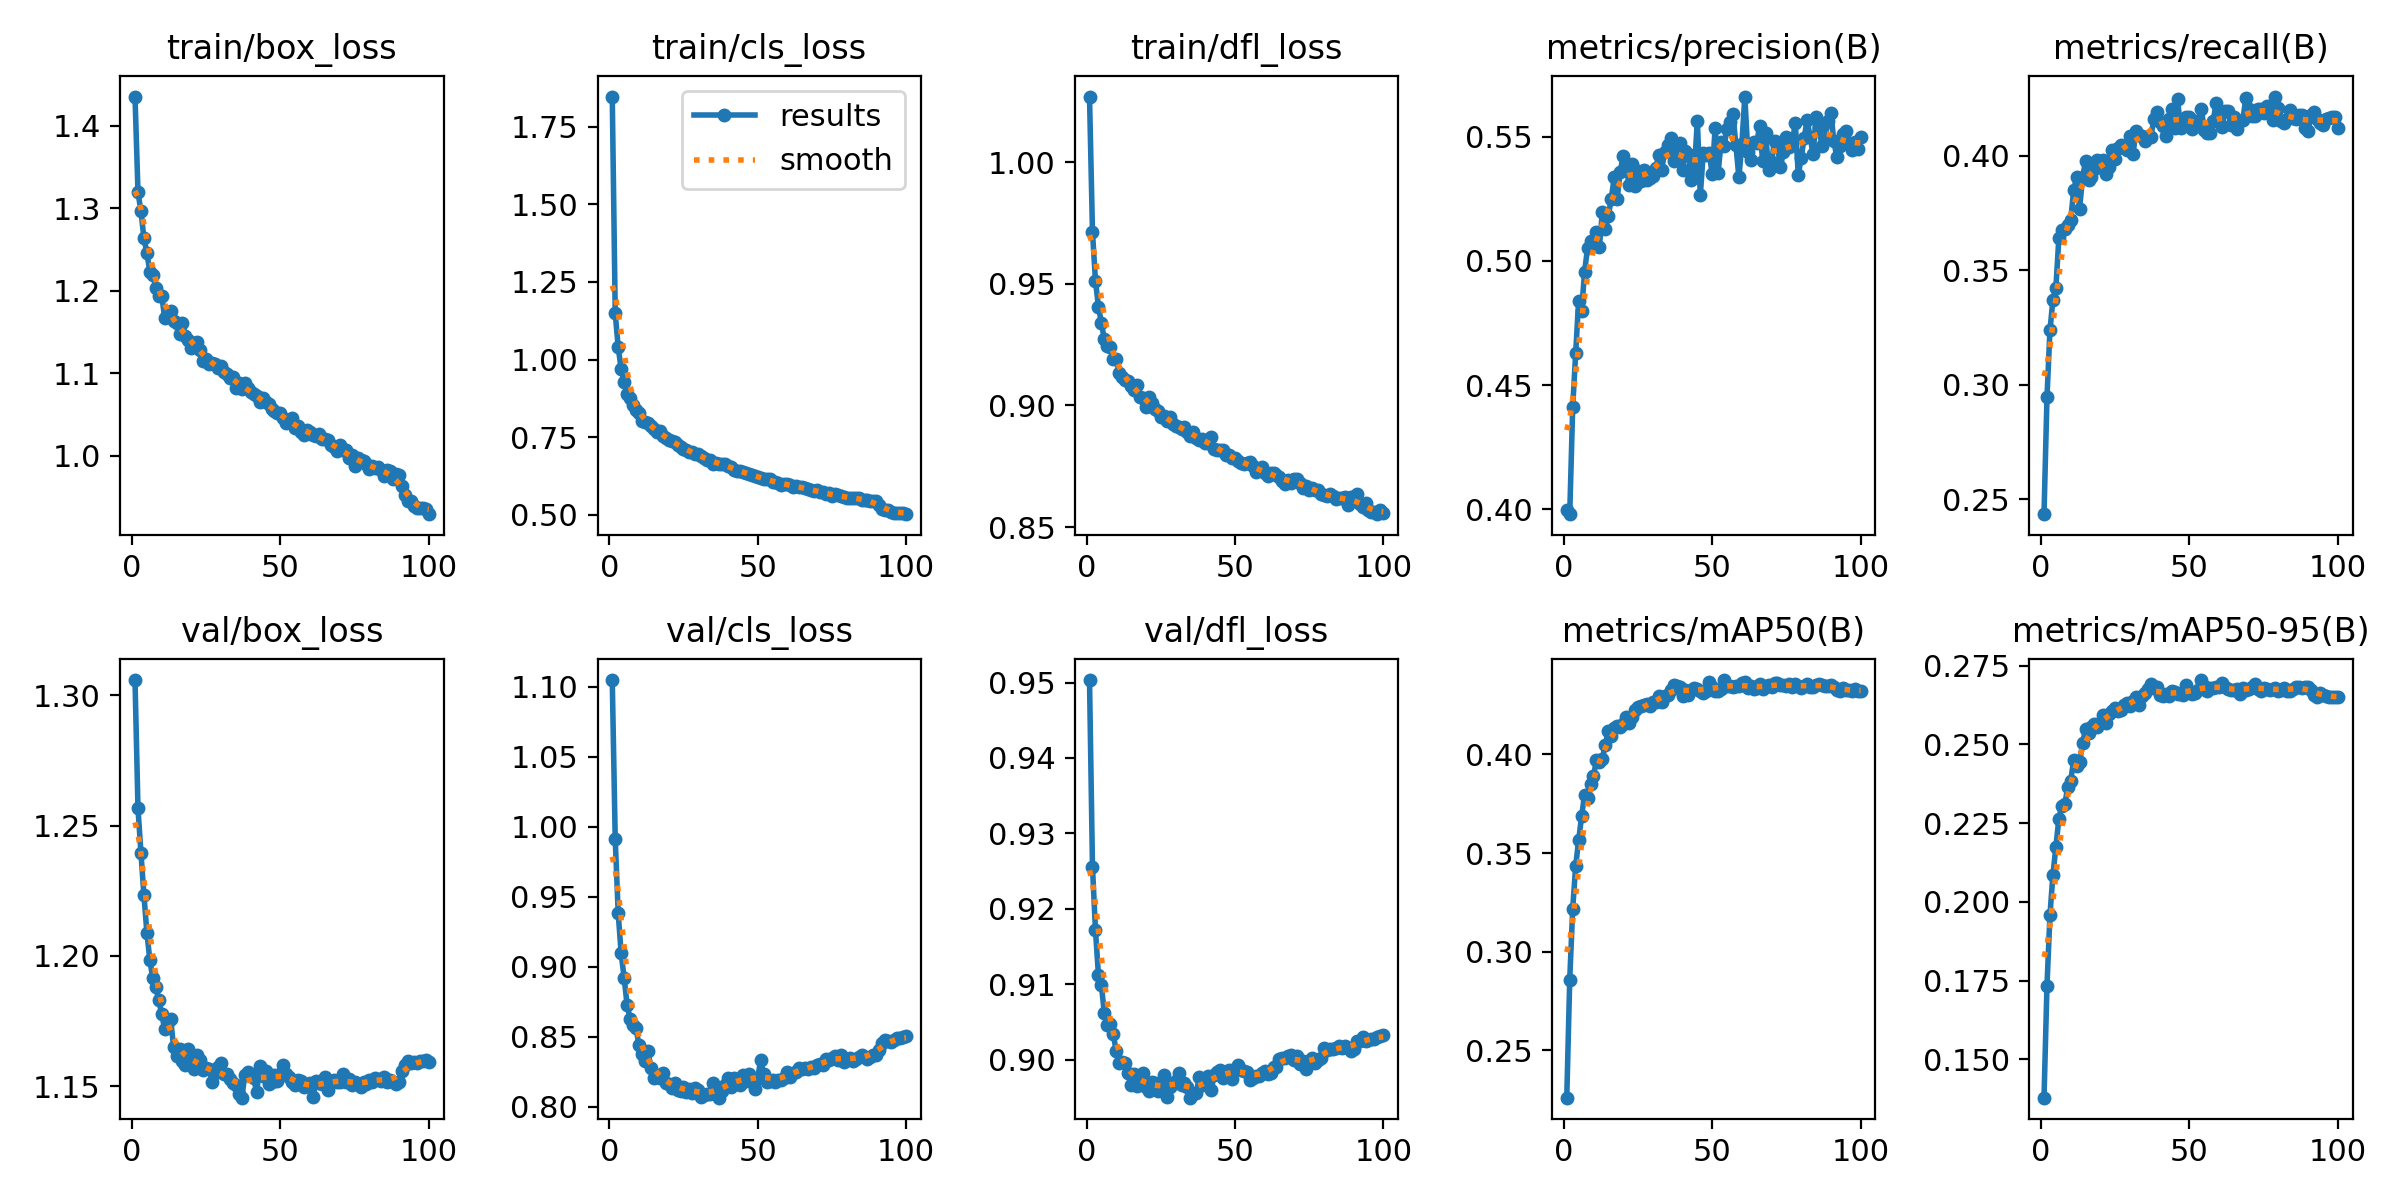

Data behind this chart, as committed beside it:
epoch, time, train/box_loss, train/cls_loss, train/dfl_loss, metrics/precision(B), metrics/recall(B), metrics/mAP50(B), metrics/mAP50-95(B), val/box_loss, val/cls_loss, val/dfl_loss, lr/pg0, lr/pg1, lr/pg2
1, 321.1, 1.435, 1.848, 1.027, 0.3998, 0.2435, 0.2259, 0.1378, 1.306, 1.105, 0.9503, 0.06708, 0.0003325, 0.0003325
2, 636.2, 1.319, 1.149, 0.9713, 0.3981, 0.2946, 0.2858, 0.1734, 1.257, 0.9908, 0.9256, 0.03407, 0.0006593, 0.0006593
3, 949.6, 1.296, 1.04, 0.9513, 0.4411, 0.3238, 0.3216, 0.1958, 1.24, 0.9383, 0.9172, 0.001062, 0.0009794, 0.0009794
4, 1262, 1.264, 0.9687, 0.9406, 0.4628, 0.337, 0.3435, 0.2085, 1.223, 0.9094, 0.9113, 0.0009703, 0.0009703, 0.0009703
5, 1574, 1.246, 0.9275, 0.9339, 0.484, 0.3423, 0.3564, 0.2175, 1.209, 0.8922, 0.9099, 0.0009604, 0.0009604, 0.0009604
6, 1887, 1.223, 0.8892, 0.9271, 0.4798, 0.3641, 0.3685, 0.2264, 1.198, 0.8725, 0.9062, 0.0009505, 0.0009505, 0.0009505
7, 2199, 1.219, 0.8744, 0.9242, 0.4956, 0.3676, 0.3796, 0.2306, 1.191, 0.8628, 0.9045, 0.0009406, 0.0009406, 0.0009406
8, 2511, 1.204, 0.8518, 0.9238, 0.5052, 0.3679, 0.3779, 0.231, 1.188, 0.8582, 0.9048, 0.0009307, 0.0009307, 0.0009307
9, 2823, 1.193, 0.8373, 0.919, 0.5081, 0.37, 0.3852, 0.2365, 1.183, 0.856, 0.9034, 0.0009208, 0.0009208, 0.0009208
10, 3135, 1.194, 0.8271, 0.9191, 0.5061, 0.3721, 0.3888, 0.2385, 1.178, 0.844, 0.9011, 0.0009109, 0.0009109, 0.0009109
11, 3447, 1.167, 0.8015, 0.9134, 0.5116, 0.3851, 0.3973, 0.245, 1.172, 0.8379, 0.8995, 0.000901, 0.000901, 0.000901
12, 3760, 1.171, 0.7982, 0.9117, 0.5056, 0.3907, 0.3961, 0.2433, 1.175, 0.8324, 0.8997, 0.0008911, 0.0008911, 0.0008911
13, 4072, 1.176, 0.7938, 0.9104, 0.5198, 0.3769, 0.3979, 0.2444, 1.176, 0.8396, 0.8996, 0.0008812, 0.0008812, 0.0008812
14, 4383, 1.163, 0.7872, 0.9099, 0.5127, 0.3907, 0.4049, 0.2504, 1.165, 0.8274, 0.8983, 0.0008713, 0.0008713, 0.0008713
15, 4696, 1.161, 0.7776, 0.9081, 0.5182, 0.3977, 0.4118, 0.255, 1.162, 0.8203, 0.8966, 0.0008614, 0.0008614, 0.0008614
16, 5008, 1.148, 0.7671, 0.9064, 0.525, 0.3892, 0.4092, 0.2536, 1.164, 0.8218, 0.8981, 0.0008515, 0.0008515, 0.0008515
17, 5320, 1.16, 0.7682, 0.9082, 0.5336, 0.3906, 0.4134, 0.2556, 1.16, 0.8203, 0.8965, 0.0008416, 0.0008416, 0.0008416
18, 5632, 1.145, 0.7536, 0.9033, 0.525, 0.3944, 0.4143, 0.2565, 1.158, 0.824, 0.8978, 0.0008317, 0.0008317, 0.0008317
19, 5944, 1.14, 0.7462, 0.9031, 0.5359, 0.3982, 0.4139, 0.2556, 1.164, 0.8171, 0.8982, 0.0008218, 0.0008218, 0.0008218
20, 6256, 1.131, 0.7409, 0.8996, 0.5422, 0.3949, 0.4155, 0.2569, 1.16, 0.816, 0.8964, 0.0008119, 0.0008119, 0.0008119
21, 6569, 1.137, 0.7361, 0.9034, 0.5383, 0.3984, 0.4191, 0.2593, 1.156, 0.8136, 0.8958, 0.000802, 0.000802, 0.000802
22, 6881, 1.138, 0.7356, 0.901, 0.5305, 0.392, 0.4161, 0.2567, 1.162, 0.817, 0.8971, 0.0007921, 0.0007921, 0.0007921
23, 7193, 1.129, 0.7258, 0.8985, 0.539, 0.3951, 0.4189, 0.2596, 1.16, 0.812, 0.8969, 0.0007822, 0.0007822, 0.0007822
24, 7505, 1.115, 0.717, 0.8977, 0.5302, 0.4024, 0.4227, 0.2608, 1.156, 0.811, 0.8959, 0.0007723, 0.0007723, 0.0007723
25, 7818, 1.117, 0.713, 0.8954, 0.5361, 0.3984, 0.4241, 0.2616, 1.157, 0.8143, 0.8961, 0.0007624, 0.0007624, 0.0007624
26, 8130, 1.111, 0.7068, 0.8956, 0.532, 0.4036, 0.4244, 0.2606, 1.156, 0.8102, 0.898, 0.0007525, 0.0007525, 0.0007525
27, 8442, 1.112, 0.7033, 0.8937, 0.5365, 0.4049, 0.425, 0.261, 1.152, 0.8128, 0.895, 0.0007426, 0.0007426, 0.0007426
28, 8754, 1.111, 0.7032, 0.8953, 0.5327, 0.4033, 0.4257, 0.2627, 1.155, 0.8095, 0.8964, 0.0007327, 0.0007327, 0.0007327
29, 9066, 1.106, 0.696, 0.8922, 0.5335, 0.4024, 0.4248, 0.263, 1.157, 0.8136, 0.8968, 0.0007228, 0.0007228, 0.0007228
30, 9379, 1.109, 0.6948, 0.8917, 0.5343, 0.4088, 0.4264, 0.2621, 1.159, 0.812, 0.8972, 0.0007129, 0.0007129, 0.0007129
31, 9691, 1.101, 0.688, 0.891, 0.5374, 0.4009, 0.4264, 0.2638, 1.155, 0.8066, 0.8982, 0.000703, 0.000703, 0.000703
32, 10003, 1.099, 0.6822, 0.8905, 0.5427, 0.4109, 0.4298, 0.265, 1.155, 0.808, 0.8966, 0.0006931, 0.0006931, 0.0006931
33, 10316, 1.094, 0.6759, 0.8912, 0.5368, 0.4091, 0.4266, 0.2625, 1.153, 0.8089, 0.8969, 0.0006832, 0.0006832, 0.0006832
34, 10628, 1.095, 0.6766, 0.8891, 0.544, 0.4086, 0.4299, 0.2654, 1.151, 0.8091, 0.8964, 0.0006733, 0.0006733, 0.0006733
35, 10940, 1.082, 0.6641, 0.8875, 0.5466, 0.4064, 0.4302, 0.2662, 1.15, 0.8167, 0.895, 0.0006634, 0.0006634, 0.0006634
36, 11252, 1.088, 0.668, 0.889, 0.5496, 0.4081, 0.4327, 0.2677, 1.147, 0.8101, 0.8954, 0.0006535, 0.0006535, 0.0006535
37, 11565, 1.08, 0.6628, 0.8867, 0.5403, 0.4081, 0.435, 0.2693, 1.146, 0.8064, 0.8956, 0.0006436, 0.0006436, 0.0006436
38, 11878, 1.088, 0.6641, 0.8856, 0.5435, 0.4161, 0.4347, 0.2679, 1.154, 0.8111, 0.8977, 0.0006337, 0.0006337, 0.0006337
39, 12189, 1.081, 0.6624, 0.8862, 0.5475, 0.4193, 0.4343, 0.2682, 1.155, 0.8151, 0.8966, 0.0006238, 0.0006238, 0.0006238
40, 12501, 1.077, 0.6559, 0.8847, 0.5367, 0.4149, 0.4299, 0.2657, 1.154, 0.8207, 0.8969, 0.0006139, 0.0006139, 0.0006139
41, 12814, 1.075, 0.6537, 0.8845, 0.5444, 0.4128, 0.4325, 0.2653, 1.153, 0.8142, 0.8978, 0.000604, 0.000604, 0.000604
42, 13125, 1.073, 0.6454, 0.887, 0.543, 0.4086, 0.4304, 0.2659, 1.148, 0.8202, 0.896, 0.0005941, 0.0005941, 0.0005941
43, 13437, 1.065, 0.6417, 0.8819, 0.5327, 0.4162, 0.4326, 0.2655, 1.158, 0.8197, 0.898, 0.0005842, 0.0005842, 0.0005842
44, 13750, 1.069, 0.6398, 0.8819, 0.5369, 0.4206, 0.4338, 0.2668, 1.154, 0.8157, 0.8984, 0.0005743, 0.0005743, 0.0005743
45, 14062, 1.065, 0.6387, 0.8819, 0.5563, 0.4123, 0.4334, 0.2667, 1.156, 0.8224, 0.8986, 0.0005644, 0.0005644, 0.0005644
46, 14374, 1.062, 0.6333, 0.8818, 0.5264, 0.4246, 0.4324, 0.2662, 1.151, 0.8185, 0.8976, 0.0005545, 0.0005545, 0.0005545
47, 14686, 1.056, 0.6295, 0.8795, 0.5436, 0.4123, 0.4312, 0.2661, 1.152, 0.8236, 0.8979, 0.0005446, 0.0005446, 0.0005446
48, 14998, 1.054, 0.6284, 0.8797, 0.5425, 0.4129, 0.4324, 0.2657, 1.154, 0.8175, 0.8987, 0.0005347, 0.0005347, 0.0005347
49, 15310, 1.051, 0.6255, 0.8786, 0.5434, 0.4171, 0.4365, 0.269, 1.152, 0.8126, 0.8974, 0.0005248, 0.0005248, 0.0005248
50, 15622, 1.052, 0.6212, 0.8784, 0.535, 0.4169, 0.4342, 0.2665, 1.155, 0.8202, 0.8987, 0.0005149, 0.0005149, 0.0005149
51, 15935, 1.045, 0.6188, 0.8773, 0.5536, 0.4118, 0.4323, 0.2661, 1.158, 0.8334, 0.8993, 0.000505, 0.000505, 0.000505
52, 16247, 1.039, 0.6154, 0.8762, 0.5355, 0.4154, 0.432, 0.2663, 1.154, 0.8235, 0.8987, 0.0004951, 0.0004951, 0.0004951
53, 16559, 1.044, 0.6137, 0.876, 0.5478, 0.4133, 0.4334, 0.2673, 1.153, 0.8177, 0.8985, 0.0004852, 0.0004852, 0.0004852
54, 16871, 1.046, 0.6134, 0.8763, 0.5464, 0.4206, 0.4378, 0.2704, 1.151, 0.8186, 0.8984, 0.0004753, 0.0004753, 0.0004753
55, 17185, 1.034, 0.6051, 0.8766, 0.5529, 0.4114, 0.435, 0.2685, 1.15, 0.8191, 0.8974, 0.0004654, 0.0004654, 0.0004654
56, 17498, 1.036, 0.6049, 0.875, 0.5561, 0.4098, 0.4345, 0.2671, 1.152, 0.8176, 0.8975, 0.0004555, 0.0004555, 0.0004555
57, 17810, 1.029, 0.6016, 0.8727, 0.5591, 0.41, 0.4345, 0.2679, 1.152, 0.8193, 0.8978, 0.0004456, 0.0004456, 0.0004456
58, 18122, 1.025, 0.5967, 0.8734, 0.5465, 0.4152, 0.4346, 0.2678, 1.15, 0.8192, 0.8978, 0.0004357, 0.0004357, 0.0004357
59, 18434, 1.031, 0.5997, 0.8747, 0.5336, 0.4231, 0.4348, 0.2682, 1.15, 0.8203, 0.8982, 0.0004258, 0.0004258, 0.0004258
60, 18747, 1.028, 0.598, 0.8723, 0.5471, 0.4177, 0.4361, 0.2683, 1.151, 0.8244, 0.8985, 0.0004159, 0.0004159, 0.0004159
... 40 more rows
